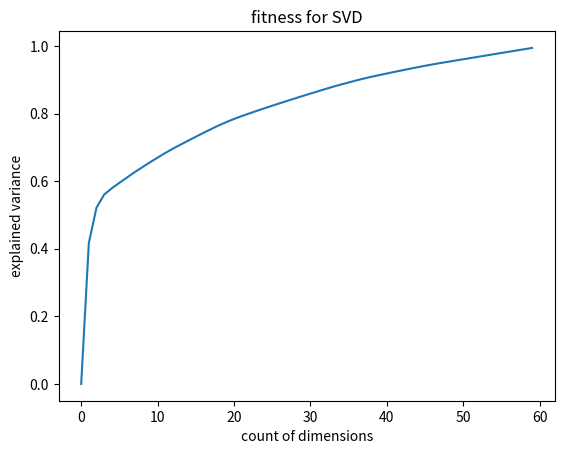

Python code for this plot:

# importing the required module
import matplotlib.pyplot as plt
import numpy
# x axis values

#1) hdfs, for pca
y_init = [9.98250783e-001, 1.74914202e-003, 7.52489597e-008, 1.14009914e-032,
 2.40948150e-036, 1.52627642e-042, 1.25206482e-057, 8.67920971e-062,
 7.30113888e-063, 1.38254096e-076, 1.69201113e-079, 1.80565146e-112,
 0.00000000e+000, 0.00000000e+000]

#2) hdfs, for sbd
y_init = [9.98250783e-001, 1.74914202e-003, 7.52489597e-008, 1.14009914e-032,
 2.40948150e-036, 1.52627642e-042, 1.25206482e-057, 8.67920971e-062,
 7.30113888e-063, 1.38254096e-076, 1.69201113e-079, 1.80565146e-112,
 0.00000000e+000, 0.00000000e+000]

#3) hadoop
y_init = [0.41621761, 0.10122298, 0.00970324, 0.03563154, 0.01818739, 0.01625405,
 0.01579565, 0.01571707, 0.01467116, 0.01440812, 0.01391866, 0.01357157,
 0.01267373, 0.01192779, 0.01175774, 0.01157754, 0.01144411, 0.01117119,
 0.01079558, 0.00980421, 0.00916889, 0.0084517,  0.00787562, 0.00784697,
 0.00753625, 0.00742259, 0.00737574, 0.00725329, 0.00713241, 0.0071186,
 0.00694398, 0.00690876, 0.00678273, 0.00625038, 0.00602544, 0.00608898,
 0.00605384, 0.00561494, 0.00521074, 0.00482832, 0.00481649, 0.00471215,
 0.00465291, 0.00459522, 0.00447966, 0.00426091, 0.00406385, 0.00390016,
 0.00377464, 0.00372259, 0.00372259, 0.00372259, 0.00372259, 0.00372259,
 0.00372259, 0.00372259, 0.00372259, 0.00372259, 0.00372259, 0.00362338]

#4)...and now for hadoop, on svd
y_init = [0.41713607, 0.10439713, 0.03877234, 0.0185828,  0.01625762, 0.01579619,
 0.01575152, 0.01467128, 0.01442589, 0.01392249, 0.01368409, 0.012784,
 0.0119288,  0.01180483, 0.01158331, 0.01149308, 0.01118475, 0.01079717,
 0.00985691, 0.00925514, 0.00845913, 0.0079292,  0.00784741, 0.00753629,
 0.00744382, 0.00737619, 0.00725563, 0.00713371, 0.00711915, 0.00701253,
 0.0069437,  0.00688024, 0.00678244, 0.00625031, 0.00608902, 0.00605407,
 0.00561533, 0.00522033, 0.00484598, 0.00481659, 0.0047182,  0.00465415,
 0.00459739, 0.00448325, 0.00434826, 0.00414931, 0.00391412, 0.00378567,
 0.00375689, 0.00372259, 0.00372259, 0.00372259, 0.00372259, 0.00372259,
 0.00372259, 0.00372259, 0.00372259, 0.00372259, 0.00372259, 0.00284413]

y = [sum(y_init[:i]) for i in range(len(y_init))]
print(y)
# corresponding y axis values
x = [i for i in range(len(y))]
 
# plotting the points
plt.plot(x, y)
 
# naming the x axis
plt.xlabel('count of dimensions')
# naming the y axis
plt.ylabel('explained variance')
 
# giving a title to my graph
plt.title('fitness for SVD')
 
# function to show the plot
plt.savefig('books_read.png')